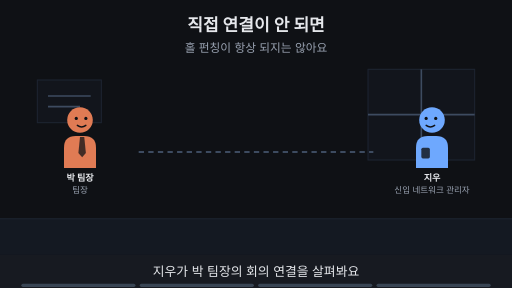
t = 0.00 s
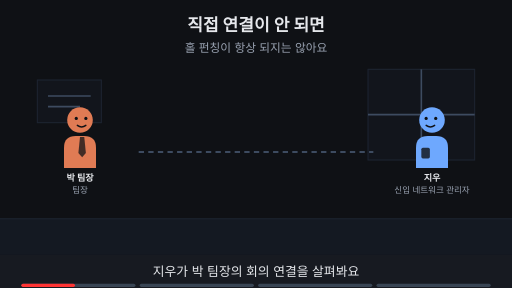
t = 1.88 s
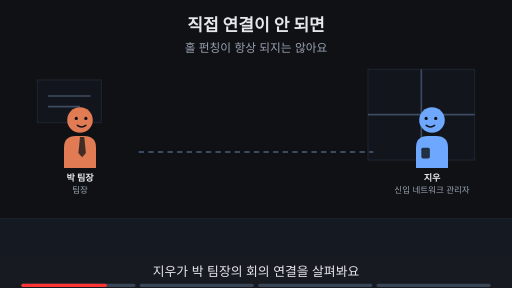
t = 3.00 s
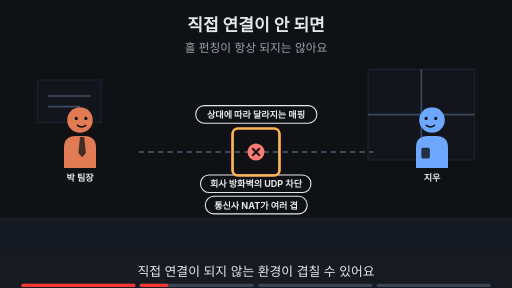
t = 5.00 s
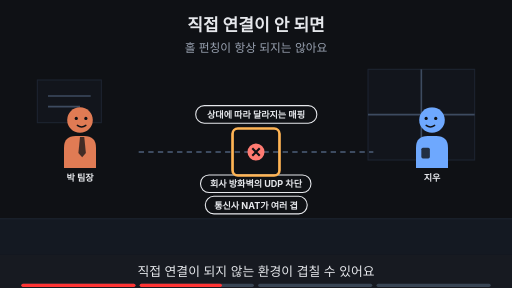
t = 6.88 s
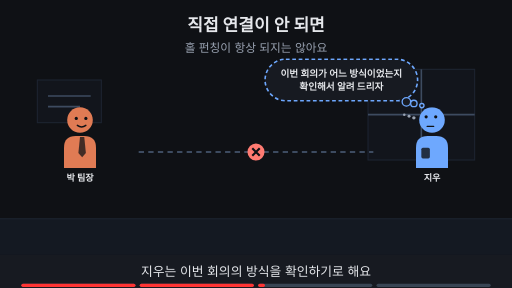
t = 8.24 s

The animated SVG that drew these frames (rendered in a browser with its animation timeline set to each time). Animation: 20 SMIL elements (animate=20); frames cover the first 8.24 s, repeats indefinitely.

<svg xmlns="http://www.w3.org/2000/svg" viewBox="0 0 960 540" width="960" height="540" font-family="-apple-system,'Apple SD Gothic Neo','Segoe UI',sans-serif">
<title>직접 연결이 안 되면</title>
<rect width="960" height="540" fill="#0f1115"/>
<text x="480" y="58" text-anchor="middle" font-size="32" font-weight="700" fill="#e6e8ec">직접 연결이 안 되면</text>
<text x="480" y="98" text-anchor="middle" font-size="22" fill="#9aa3b2">홀 펀칭이 항상 되지는 않아요</text>
<rect x="0" y="410" width="960" height="68" fill="#141922"/><line x1="0" y1="410" x2="960" y2="410" stroke="#1d2431" stroke-width="2"/><rect x="690" y="130" width="200" height="170" fill="#12151c" stroke="#1d2431" stroke-width="2"/><line x1="790" y1="130" x2="790" y2="300" stroke="#3d4b60" stroke-width="3"/><line x1="690" y1="215" x2="890" y2="215" stroke="#3d4b60" stroke-width="3"/><rect x="70" y="150" width="120" height="80" fill="#12151c" stroke="#1d2431" stroke-width="2"/><line x1="90" y1="180" x2="170" y2="180" stroke="#3d4b60" stroke-width="3"/><line x1="90" y1="200" x2="150" y2="200" stroke="#3d4b60" stroke-width="3"/><g opacity="1"><animate attributeName="opacity" values="1;1;0;0" keyTimes="0;0.235;0.250;1" dur="16s" repeatCount="indefinite"/><g transform="translate(150,225) scale(1.0,1.0)"><path d="M-30 90 V52 Q-30 30 -8 30 H8 Q30 30 30 52 V90 Z" fill="#e07b54"/><polygon points="0,32 8,32 11,62 4,70 -3,62" fill="#0f1115" fill-opacity="0.75"/><circle r="24" fill="#e07b54"/><circle cx="-7" cy="-3" r="3" fill="#0f1115"/><circle cx="11" cy="-3" r="3" fill="#0f1115"/><path d="M-5 10 Q3 16 11 10" fill="none" stroke="#0f1115" stroke-width="2.6" stroke-linecap="round"/></g><text x="150" y="339.0" text-anchor="middle" font-size="17" font-weight="700" fill="#e6e8ec">박 팀장</text><text x="150" y="361.0" text-anchor="middle" font-size="16" fill="#9aa3b2">팀장</text></g><g opacity="0"><animate attributeName="opacity" values="0;0;1;1" keyTimes="0;0.250;0.265;1" dur="16s" repeatCount="indefinite"/><g transform="translate(150,225) scale(1.0,1.0)"><path d="M-30 90 V52 Q-30 30 -8 30 H8 Q30 30 30 52 V90 Z" fill="#e07b54"/><polygon points="0,32 8,32 11,62 4,70 -3,62" fill="#0f1115" fill-opacity="0.75"/><circle r="24" fill="#e07b54"/><circle cx="-7" cy="-3" r="3" fill="#0f1115"/><circle cx="11" cy="-3" r="3" fill="#0f1115"/><path d="M-5 10 Q3 16 11 10" fill="none" stroke="#0f1115" stroke-width="2.6" stroke-linecap="round"/></g><text x="150" y="339.0" text-anchor="middle" font-size="17" font-weight="700" fill="#e6e8ec">박 팀장</text></g><g opacity="1"><animate attributeName="opacity" values="1;1;0;0" keyTimes="0;0.235;0.250;1" dur="16s" repeatCount="indefinite"/><g transform="translate(810,225) scale(-1.0,1.0)"><path d="M-30 90 V52 Q-30 30 -8 30 H8 Q30 30 30 52 V90 Z" fill="#6ea8fe"/><rect x="4" y="52" width="16" height="20" rx="3" fill="#0f1115" fill-opacity="0.8"/><circle r="24" fill="#6ea8fe"/><circle cx="-7" cy="-3" r="3" fill="#0f1115"/><circle cx="11" cy="-3" r="3" fill="#0f1115"/><path d="M-5 10 Q3 16 11 10" fill="none" stroke="#0f1115" stroke-width="2.6" stroke-linecap="round"/></g><text x="810" y="339.0" text-anchor="middle" font-size="17" font-weight="700" fill="#e6e8ec">지우</text><text x="810" y="361.0" text-anchor="middle" font-size="16" fill="#9aa3b2">신입 네트워크 관리자</text></g><g opacity="0"><animate attributeName="opacity" values="0;0;1;1;0;0" keyTimes="0;0.250;0.265;0.485;0.500;1" dur="16s" repeatCount="indefinite"/><g transform="translate(810,225) scale(-1.0,1.0)"><path d="M-30 90 V52 Q-30 30 -8 30 H8 Q30 30 30 52 V90 Z" fill="#6ea8fe"/><rect x="4" y="52" width="16" height="20" rx="3" fill="#0f1115" fill-opacity="0.8"/><circle r="24" fill="#6ea8fe"/><circle cx="-7" cy="-3" r="3" fill="#0f1115"/><circle cx="11" cy="-3" r="3" fill="#0f1115"/><path d="M-5 10 Q3 16 11 10" fill="none" stroke="#0f1115" stroke-width="2.6" stroke-linecap="round"/></g><text x="810" y="339.0" text-anchor="middle" font-size="17" font-weight="700" fill="#e6e8ec">지우</text></g><g opacity="0"><animate attributeName="opacity" values="0;0;1;1" keyTimes="0;0.500;0.515;1" dur="16s" repeatCount="indefinite"/><g transform="translate(810,225) scale(-1.0,1.0)"><path d="M-30 90 V52 Q-30 30 -8 30 H8 Q30 30 30 52 V90 Z" fill="#6ea8fe"/><rect x="4" y="52" width="16" height="20" rx="3" fill="#0f1115" fill-opacity="0.8"/><circle r="24" fill="#6ea8fe"/><circle cx="-7" cy="-6" r="3" fill="#0f1115"/><circle cx="11" cy="-6" r="3" fill="#0f1115"/><path d="M-3 12 H9" fill="none" stroke="#0f1115" stroke-width="2.6" stroke-linecap="round"/><circle cx="34" cy="-4" r="3.2" fill="#9aa3b2"/><circle cx="43" cy="-7" r="2.8000000000000003" fill="#9aa3b2"/><circle cx="52" cy="-10" r="2.4000000000000004" fill="#9aa3b2"/></g><text x="810" y="339.0" text-anchor="middle" font-size="17" font-weight="700" fill="#e6e8ec">지우</text></g><g><line x1="260" y1="285" x2="700" y2="285" stroke="#3d4b60" stroke-width="4" stroke-dasharray="10 8"/></g><g opacity="0"><animate attributeName="opacity" values="0;0;1;1" keyTimes="0;0.250;0.265;1" dur="16s" repeatCount="indefinite"/><circle cx="480" cy="285" r="16" fill="#ff7b72"/><path d="M473 278 l14 14 M487 278 l-14 14" stroke="#0f1115" stroke-width="4"/></g><g opacity="0"><animate attributeName="opacity" values="0;0;1;1;0;0" keyTimes="0;0.250;0.265;0.485;0.500;1" dur="16s" repeatCount="indefinite"/><rect x="367" y="198" width="227" height="33" rx="16" fill="#0f1115" stroke="#e6e8ec" stroke-width="2"/><text x="480" y="221.12" text-anchor="middle" font-size="17" font-weight="700" fill="#e6e8ec">상대에 따라 달라지는 매핑</text></g><g opacity="0"><animate attributeName="opacity" values="0;0;1;1;0;0" keyTimes="0;0.250;0.265;0.485;0.500;1" dur="16s" repeatCount="indefinite"/><rect x="376" y="328" width="207" height="33" rx="16" fill="#0f1115" stroke="#e6e8ec" stroke-width="2"/><text x="480" y="351.12" text-anchor="middle" font-size="17" font-weight="700" fill="#e6e8ec">회사 방화벽의 UDP 차단</text></g><g opacity="0"><animate attributeName="opacity" values="0;0;1;1;0;0" keyTimes="0;0.250;0.265;0.485;0.500;1" dur="16s" repeatCount="indefinite"/><rect x="385" y="368" width="191" height="33" rx="16" fill="#0f1115" stroke="#e6e8ec" stroke-width="2"/><text x="480" y="391.12" text-anchor="middle" font-size="17" font-weight="700" fill="#e6e8ec">통신사 NAT가 여러 겹</text></g><g opacity="0"><animate attributeName="opacity" values="0;0;1;1;0;0" keyTimes="0;0.250;0.265;0.485;0.500;1" dur="16s" repeatCount="indefinite"/><rect x="436" y="241" width="88" height="88" rx="10" fill="none" stroke="#ffb454" stroke-width="5"/></g><g opacity="0"><animate attributeName="opacity" values="0;0;1;1;0;0" keyTimes="0;0.500;0.515;0.735;0.750;1" dur="16s" repeatCount="indefinite"/><rect x="497" y="111" width="286" height="78" rx="39" fill="#171a21" stroke="#6ea8fe" stroke-width="3" stroke-dasharray="7 5"/><circle cx="762" cy="191" r="8" fill="#171a21" stroke="#6ea8fe" stroke-width="2.5"/><circle cx="776" cy="194" r="6" fill="#171a21" stroke="#6ea8fe" stroke-width="2.5"/><circle cx="791" cy="198" r="4" fill="#171a21" stroke="#6ea8fe" stroke-width="2.5"/><text x="640" y="143.48" text-anchor="middle" font-size="18" font-weight="700" fill="#e6e8ec">이번 회의가 어느 방식이었는지</text><text x="640" y="169.48" text-anchor="middle" font-size="18" font-weight="700" fill="#e6e8ec">확인해서 알려 드리자</text></g><g opacity="0"><animate attributeName="opacity" values="0;0;1;1" keyTimes="0;0.750;0.765;1" dur="16s" repeatCount="indefinite"/><text x="480" y="402" text-anchor="middle" font-size="16" fill="#9aa3b2">이 Page에서 알아볼 것</text><rect x="289" y="419" width="383" height="38" rx="19" fill="#ffb454" stroke="#ffb454" stroke-width="2"/><text x="480" y="445.92" text-anchor="middle" font-size="22" font-weight="700" fill="#0f1115">직접 못 만나면 누가 대신 전해 줄까?</text></g>
<rect x="0" y="478" width="960" height="62" fill="#171a21"/>
<g opacity="1"><animate attributeName="opacity" values="1;1;0;0" keyTimes="0;0.235;0.250;1" dur="16s" repeatCount="indefinite"/><text x="480" y="518" text-anchor="middle" font-size="24" fill="#e6e8ec">지우가 박 팀장의 회의 연결을 살펴봐요</text></g>
<g opacity="0"><animate attributeName="opacity" values="0;0;1;1;0;0" keyTimes="0;0.250;0.265;0.485;0.500;1" dur="16s" repeatCount="indefinite"/><text x="480" y="518" text-anchor="middle" font-size="24" fill="#e6e8ec">직접 연결이 되지 않는 환경이 겹칠 수 있어요</text></g>
<g opacity="0"><animate attributeName="opacity" values="0;0;1;1;0;0" keyTimes="0;0.500;0.515;0.735;0.750;1" dur="16s" repeatCount="indefinite"/><text x="480" y="518" text-anchor="middle" font-size="24" fill="#e6e8ec">지우는 이번 회의의 방식을 확인하기로 해요</text></g>
<g opacity="0"><animate attributeName="opacity" values="0;0;1;1" keyTimes="0;0.750;0.765;1" dur="16s" repeatCount="indefinite"/><text x="480" y="518" text-anchor="middle" font-size="24" fill="#e6e8ec">이 Page에서 대신 전해 주는 방법을 알아봐요</text></g>

<g aria-label="재생 진행 막대" data-stage-count="4"><g class="progress-segment" data-stage="1"><rect x="40" y="532" width="214" height="6" rx="3" fill="#394554"/><rect x="40" y="532" width="0" height="6" rx="3" fill="#ff3434"><animate attributeName="width" values="0;214;214" keyTimes="0;0.250000;1" dur="16s" repeatCount="indefinite"/></rect></g><g class="progress-segment" data-stage="2"><rect x="262" y="532" width="214" height="6" rx="3" fill="#394554"/><rect x="262" y="532" width="0" height="6" rx="3" fill="#ff3434"><animate attributeName="width" values="0;0;214;214" keyTimes="0;0.250000;0.500000;1" dur="16s" repeatCount="indefinite"/></rect></g><g class="progress-segment" data-stage="3"><rect x="484" y="532" width="214" height="6" rx="3" fill="#394554"/><rect x="484" y="532" width="0" height="6" rx="3" fill="#ff3434"><animate attributeName="width" values="0;0;214;214" keyTimes="0;0.500000;0.750000;1" dur="16s" repeatCount="indefinite"/></rect></g><g class="progress-segment" data-stage="4"><rect x="706" y="532" width="214" height="6" rx="3" fill="#394554"/><rect x="706" y="532" width="0" height="6" rx="3" fill="#ff3434"><animate attributeName="width" values="0;0;214" keyTimes="0;0.750000;1" dur="16s" repeatCount="indefinite"/></rect></g></g></svg>
